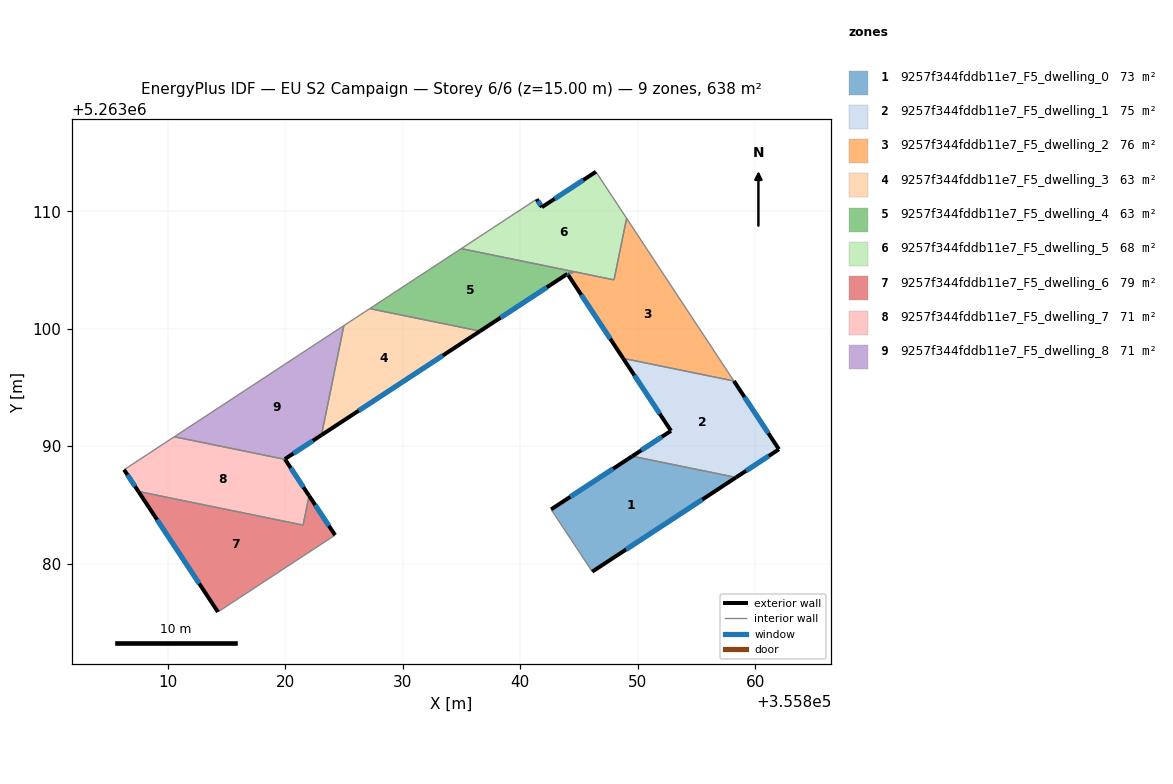
=== STOREY PLAN SPEC (per zone: floor XY polygon, exterior-wall plan segments, windows/doors) ===
zone 1: 9257f344fddb11e7_F5_dwelling_0  (72.7 m²)
  floor: (355858.37, 5263087.34) (355846.13, 5263079.32) (355842.63, 5263084.62) (355849.54, 5263089.15)
  exterior wall: (355846.13, 5263079.32) – (355858.37, 5263087.34)  [14.6 m]
    window: (355849.01, 5263081.20) – (355855.50, 5263085.46)  [12.3 m²]
  exterior wall: (355849.54, 5263089.15) – (355842.63, 5263084.62)  [8.3 m]
    window: (355847.91, 5263088.08) – (355844.25, 5263085.68)  [7.0 m²]
  interior walls: 2
zone 2: 9257f344fddb11e7_F5_dwelling_1  (75.3 m²)
  floor: (355858.19, 5263095.55) (355862.03, 5263089.74) (355858.37, 5263087.34) (355849.54, 5263089.15) (355852.83, 5263091.31) (355848.76, 5263097.48)
  exterior wall: (355852.83, 5263091.31) – (355849.54, 5263089.15)  [3.9 m]
    window: (355852.06, 5263090.80) – (355850.31, 5263089.65)  [3.3 m²]
  exterior wall: (355848.76, 5263097.48) – (355852.83, 5263091.31)  [7.4 m]
    window: (355849.72, 5263096.03) – (355851.88, 5263092.76)  [6.2 m²]
  exterior wall: (355862.03, 5263089.74) – (355858.19, 5263095.55)  [7.0 m]
    window: (355861.12, 5263091.10) – (355859.09, 5263094.18)  [5.9 m²]
  exterior wall: (355858.37, 5263087.34) – (355862.03, 5263089.74)  [4.4 m]
    window: (355859.23, 5263087.90) – (355861.17, 5263089.17)  [3.7 m²]
  interior walls: 2
zone 3: 9257f344fddb11e7_F5_dwelling_2  (75.7 m²)
  floor: (355849.06, 5263109.40) (355858.19, 5263095.55) (355848.76, 5263097.48) (355844.10, 5263104.54) (355844.22, 5263104.63) (355844.11, 5263104.80) (355844.40, 5263104.74) (355844.58, 5263104.86) (355847.99, 5263104.16)
  exterior wall: (355844.10, 5263104.54) – (355848.76, 5263097.48)  [8.5 m]
    window: (355845.19, 5263102.88) – (355847.67, 5263099.14)  [7.1 m²]
  interior walls: 8
zone 4: 9257f344fddb11e7_F5_dwelling_3  (63.4 m²)
  floor: (355836.58, 5263099.79) (355823.08, 5263090.95) (355824.99, 5263100.27) (355827.19, 5263101.71)
  exterior wall: (355823.08, 5263090.95) – (355836.58, 5263099.79)  [16.1 m]
    window: (355826.25, 5263093.02) – (355833.41, 5263097.72)  [13.6 m²]
  interior walls: 3
zone 5: 9257f344fddb11e7_F5_dwelling_4  (62.9 m²)
  floor: (355844.58, 5263104.86) (355844.40, 5263104.74) (355844.11, 5263104.80) (355844.22, 5263104.63) (355844.10, 5263104.54) (355844.02, 5263104.67) (355836.58, 5263099.79) (355827.19, 5263101.71) (355834.98, 5263106.82)
  exterior wall: (355844.02, 5263104.67) – (355844.10, 5263104.54)  [0.2 m]
    window: (355844.04, 5263104.64) – (355844.08, 5263104.57)  [0.1 m²]
  exterior wall: (355836.58, 5263099.79) – (355844.02, 5263104.67)  [8.9 m]
    window: (355838.33, 5263100.94) – (355842.27, 5263103.52)  [7.5 m²]
  interior walls: 7
zone 6: 9257f344fddb11e7_F5_dwelling_5  (67.7 m²)
  floor: (355846.45, 5263113.36) (355849.06, 5263109.40) (355847.99, 5263104.16) (355834.98, 5263106.82) (355841.40, 5263111.03) (355841.85, 5263110.35)
  exterior wall: (355841.85, 5263110.35) – (355841.40, 5263111.03)  [0.8 m]
    window: (355841.74, 5263110.51) – (355841.51, 5263110.87)  [0.7 m²]
  exterior wall: (355846.45, 5263113.36) – (355841.85, 5263110.35)  [5.5 m]
    window: (355845.37, 5263112.65) – (355842.93, 5263111.06)  [4.6 m²]
  interior walls: 5
zone 7: 9257f344fddb11e7_F5_dwelling_6  (79.0 m²)
  floor: (355822.03, 5263085.78) (355824.24, 5263082.43) (355814.27, 5263075.89) (355807.50, 5263086.15) (355821.52, 5263083.28)
  exterior wall: (355824.24, 5263082.43) – (355822.03, 5263085.78)  [4.0 m]
    window: (355823.72, 5263083.22) – (355822.55, 5263084.99)  [3.4 m²]
  exterior wall: (355807.50, 5263086.15) – (355814.27, 5263075.89)  [12.3 m]
    window: (355809.09, 5263083.74) – (355812.68, 5263078.30)  [10.4 m²]
  interior walls: 3
zone 8: 9257f344fddb11e7_F5_dwelling_7  (70.9 m²)
  floor: (355819.99, 5263088.88) (355822.03, 5263085.78) (355821.52, 5263083.28) (355807.50, 5263086.15) (355806.28, 5263088.00) (355810.55, 5263090.80)
  exterior wall: (355806.28, 5263088.00) – (355807.50, 5263086.15)  [2.2 m]
    window: (355806.56, 5263087.56) – (355807.21, 5263086.58)  [1.9 m²]
  exterior wall: (355822.03, 5263085.78) – (355819.99, 5263088.88)  [3.7 m]
    window: (355821.55, 5263086.51) – (355820.47, 5263088.15)  [3.1 m²]
  interior walls: 4
zone 9: 9257f344fddb11e7_F5_dwelling_8  (70.9 m²)
  floor: (355824.99, 5263100.27) (355823.08, 5263090.95) (355819.97, 5263088.90) (355819.99, 5263088.88) (355810.55, 5263090.80)
  exterior wall: (355819.97, 5263088.90) – (355823.08, 5263090.95)  [3.7 m]
    window: (355820.70, 5263089.38) – (355822.35, 5263090.47)  [3.1 m²]
  exterior wall: (355819.99, 5263088.88) – (355819.97, 5263088.90)  [0.0 m]
  interior walls: 3

=== DERIVED (storey summary) ===
Building: EU S2 Campaign
Storey: 6 of 6  (floor level z = 15.00 m)
Storey gross floor area: 638.4 m²
Zones on this storey: 9
  - 9257f344fddb11e7_F5_dwelling_0: floor 72.7 m²; exterior wall 22.9 m (68.7 m²); 2 window(s) 19.3 m²; WWR 28.1%
  - 9257f344fddb11e7_F5_dwelling_1: floor 75.3 m²; exterior wall 22.7 m (68.0 m²); 4 window(s) 19.1 m²; WWR 28.1%
  - 9257f344fddb11e7_F5_dwelling_2: floor 75.7 m²; exterior wall 8.5 m (25.4 m²); 1 window(s) 7.1 m²; WWR 28.1%
  - 9257f344fddb11e7_F5_dwelling_3: floor 63.4 m²; exterior wall 16.1 m (48.4 m²); 1 window(s) 13.6 m²; WWR 28.1%
  - 9257f344fddb11e7_F5_dwelling_4: floor 62.9 m²; exterior wall 9.0 m (27.1 m²); 2 window(s) 7.6 m²; WWR 28.1%
  - 9257f344fddb11e7_F5_dwelling_5: floor 67.7 m²; exterior wall 6.3 m (18.9 m²); 2 window(s) 5.3 m²; WWR 28.1%
  - 9257f344fddb11e7_F5_dwelling_6: floor 79.0 m²; exterior wall 16.3 m (48.9 m²); 2 window(s) 13.8 m²; WWR 28.1%
  - 9257f344fddb11e7_F5_dwelling_7: floor 70.9 m²; exterior wall 5.9 m (17.8 m²); 2 window(s) 5.0 m²; WWR 28.1%
  - 9257f344fddb11e7_F5_dwelling_8: floor 70.9 m²; exterior wall 3.8 m (11.3 m²); 1 window(s) 3.1 m²; WWR 27.9%
Zone adjacency (shared interzone walls):
  - 9257f344fddb11e7_F5_dwelling_0 ↔ 9257f344fddb11e7_F5_dwelling_1
  - 9257f344fddb11e7_F5_dwelling_1 ↔ 9257f344fddb11e7_F5_dwelling_2
  - 9257f344fddb11e7_F5_dwelling_2 ↔ 9257f344fddb11e7_F5_dwelling_4
  - 9257f344fddb11e7_F5_dwelling_2 ↔ 9257f344fddb11e7_F5_dwelling_5
  - 9257f344fddb11e7_F5_dwelling_3 ↔ 9257f344fddb11e7_F5_dwelling_4
  - 9257f344fddb11e7_F5_dwelling_3 ↔ 9257f344fddb11e7_F5_dwelling_8
  - 9257f344fddb11e7_F5_dwelling_4 ↔ 9257f344fddb11e7_F5_dwelling_5
  - 9257f344fddb11e7_F5_dwelling_6 ↔ 9257f344fddb11e7_F5_dwelling_7
  - 9257f344fddb11e7_F5_dwelling_7 ↔ 9257f344fddb11e7_F5_dwelling_8